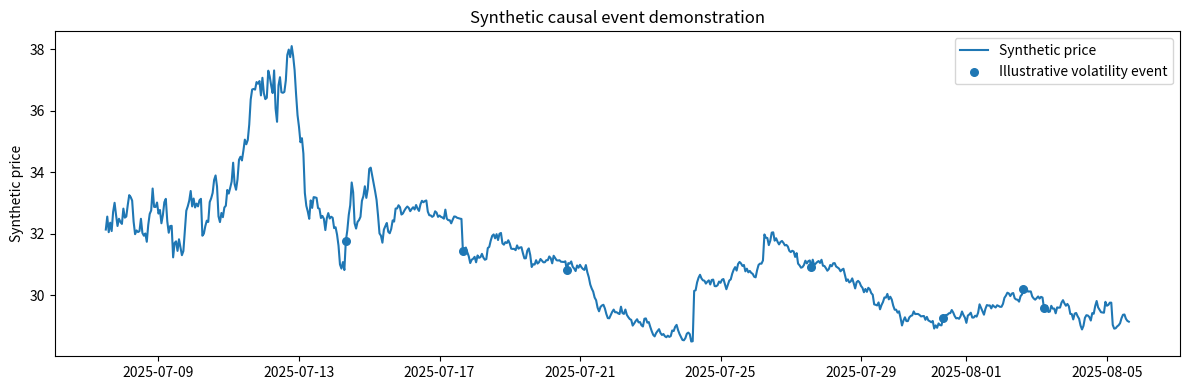

Here is the Python script that generated this plot:
import numpy as np
import pandas as pd
import matplotlib.pyplot as plt

rng = np.random.default_rng(42)
pd.set_option('display.float_format', lambda x: f'{x:0.4f}')


n = 6000
index = pd.date_range('2025-01-01', periods=n, freq='h')

# Synthetic volatility regimes: quiet -> active -> quiet -> active.
regime = np.zeros(n)
regime[1200:2200] = 1
regime[3500:4700] = 1

sigma = np.where(regime == 1, 0.012, 0.004)
returns = rng.normal(0.0, sigma)

# Add a small number of synthetic shocks.
shock_idx = rng.choice(np.arange(200, n - 200), size=45, replace=False)
returns[shock_idx] += rng.normal(0.0, 0.028, size=len(shock_idx))

price = 100 * np.exp(np.cumsum(returns))

df = pd.DataFrame({
    'return': returns,
    'price': price,
    'abs_return': np.abs(returns),
    'synthetic_regime': regime,
}, index=index)

df.head()


history = 168

# Historical reference levels use only prior observations.
prior_low_vol = (
    df['abs_return']
    .rolling(history, min_periods=history)
    .quantile(0.35)
    .shift(1)
)

prior_high_move = (
    df['abs_return']
    .rolling(history, min_periods=history)
    .quantile(0.85)
    .shift(1)
)

prior_short_vol = df['abs_return'].rolling(24, min_periods=24).mean().shift(1)

# Generic demonstration event: a large current move after a relatively quiet background.
df['demo_event'] = (
    (prior_short_vol <= prior_low_vol * 1.35) &
    (df['abs_return'] >= prior_high_move)
)

# A future 6-bar volatility label. This is an evaluation target, not an input.
future_abs = pd.concat(
    [df['abs_return'].shift(-i) for i in range(1, 7)],
    axis=1,
)
df['future_6bar_mean_abs_return'] = future_abs.mean(axis=1)

# Causal reference threshold known at event time.
future_vol_threshold = (
    df['abs_return']
    .rolling(history, min_periods=history)
    .quantile(0.70)
    .shift(1)
)
df['future_high_vol'] = df['future_6bar_mean_abs_return'] > future_vol_threshold

df[['price', 'demo_event', 'future_high_vol']].dropna().head()


usable = df.dropna(subset=['future_high_vol']).copy()
cut = int(len(usable) * 0.75)

development = usable.iloc[:cut].copy()
holdout = usable.iloc[cut:].copy()

print('Development:', development.index.min(), 'to', development.index.max(), len(development))
print('Holdout:    ', holdout.index.min(), 'to', holdout.index.max(), len(holdout))


def volatility_lift(frame: pd.DataFrame) -> pd.Series:
    base = frame['future_high_vol'].mean()
    events = frame.loc[frame['demo_event'], 'future_high_vol']
    event_rate = events.mean() if len(events) else np.nan
    return pd.Series({
        'bars': len(frame),
        'events': int(frame['demo_event'].sum()),
        'baseline_high_vol_rate': base,
        'event_high_vol_rate': event_rate,
        'lift': event_rate - base,
    })

summary = pd.DataFrame({
    'development': volatility_lift(development),
    'holdout': volatility_lift(holdout),
}).T

summary


def block_bootstrap_lift(frame, block_size=72, n_boot=2000, seed=7):
    local_rng = np.random.default_rng(seed)
    n = len(frame)
    values = []

    if n < block_size * 2:
        raise ValueError('Not enough rows for the requested block size.')

    starts = np.arange(0, n - block_size + 1)
    blocks_needed = int(np.ceil(n / block_size))

    for _ in range(n_boot):
        sampled = []
        for start in local_rng.choice(starts, size=blocks_needed, replace=True):
            sampled.append(frame.iloc[start:start + block_size])
        boot = pd.concat(sampled, axis=0).iloc[:n]

        base = boot['future_high_vol'].mean()
        events = boot.loc[boot['demo_event'], 'future_high_vol']
        if len(events) == 0:
            continue
        values.append(events.mean() - base)

    return np.asarray(values)

boot = block_bootstrap_lift(holdout)

pd.Series({
    'bootstrap_mean_lift': boot.mean(),
    'p05': np.quantile(boot, 0.05),
    'median': np.quantile(boot, 0.50),
    'p95': np.quantile(boot, 0.95),
    'P(lift > 0)': np.mean(boot > 0),
})


view = holdout.iloc[:700].copy()

fig, ax = plt.subplots(figsize=(12, 4))
ax.plot(view.index, view['price'], linewidth=1.5, label='Synthetic price')

event_rows = view[view['demo_event']]
ax.scatter(
    event_rows.index,
    event_rows['price'],
    marker='o',
    s=30,
    label='Illustrative volatility event',
)

ax.set_title('Synthetic causal event demonstration')
ax.set_ylabel('Synthetic price')
ax.legend()
plt.tight_layout()
plt.show()
